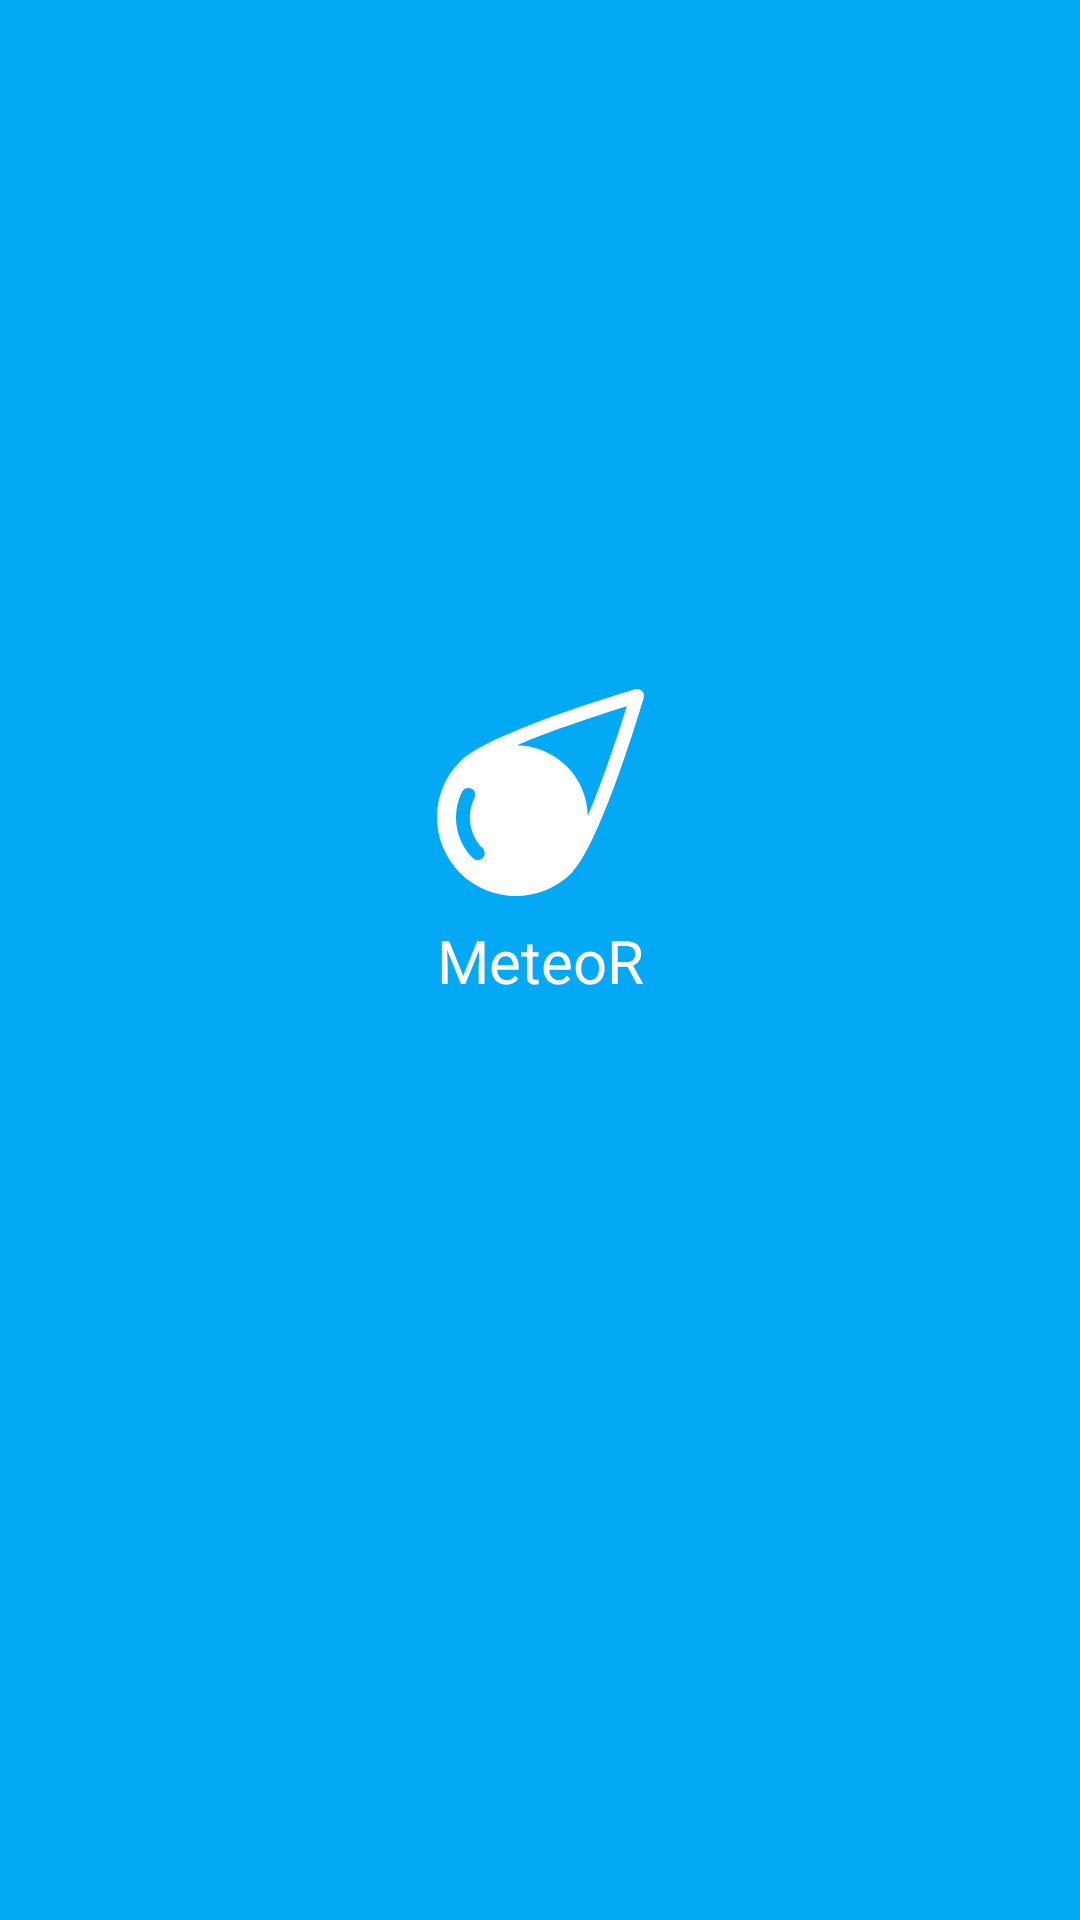

Android layout source for this screen:
<!-- AndroidManifest.xml: application theme AppTheme.OceanBlue -->
<!-- res/layout/activity_main.xml -->
<?xml version="1.0" encoding="utf-8"?>
<FrameLayout
    xmlns:android="http://schemas.android.com/apk/res/android"
    xmlns:tools="http://schemas.android.com/tools"
    android:layout_width="match_parent"
    android:layout_height="match_parent"
    android:fitsSystemWindows="true"
    tools:context=".MainActivity">

  <include
      layout="@layout/layout_brand_launch"
      android:id="@+id/layoutBrandLaunch"
      android:visibility="visible"/>

  <FrameLayout
      android:id="@+id/fragmentContainer"
      android:layout_width="match_parent"
      android:layout_height="match_parent"/>

</FrameLayout>
<!-- res/layout/layout_brand_launch.xml (included above) -->
<?xml version="1.0" encoding="utf-8"?>
<androidx.constraintlayout.widget.ConstraintLayout
    xmlns:android="http://schemas.android.com/apk/res/android"
    xmlns:app="http://schemas.android.com/apk/res-auto"
    xmlns:tools="http://schemas.android.com/tools"
    android:layout_width="match_parent"
    android:layout_height="match_parent"
    android:background="@color/colorPrimary">


  <TextView
      android:id="@+id/textView"
      android:layout_width="wrap_content"
      android:layout_height="wrap_content"
      android:layout_marginBottom="8dp"
      android:layout_marginEnd="8dp"
      android:layout_marginStart="8dp"
      android:layout_marginTop="8dp"
      android:text="@string/app_name"
      android:textSize="20sp"
      android:textColor="@color/white_FFFFFF"
      app:layout_constraintBottom_toBottomOf="parent"
      app:layout_constraintEnd_toEndOf="parent"
      app:layout_constraintStart_toStartOf="parent"
      app:layout_constraintTop_toTopOf="parent"/>

  <ImageView
      android:layout_width="0dp"
      android:layout_height="0dp"
      android:layout_marginBottom="8dp"
      app:srcCompat="@drawable/ic_meteor"
      app:layout_constraintBottom_toTopOf="@+id/textView"
      app:layout_constraintDimensionRatio="1:1"
      app:layout_constraintEnd_toEndOf="@+id/textView"
      app:layout_constraintStart_toStartOf="@+id/textView"/>


</androidx.constraintlayout.widget.ConstraintLayout>
<!-- resources referenced by this layout -->
<resources>
  <color name="colorPrimary">#03A9F4</color>
  <color name="white_FFFFFF">#ffffff</color>
  <!-- drawable ic_meteor (drawable) -->
  <vector android:height="24dp" android:viewportHeight="224.478"
      android:viewportWidth="224.478" android:width="24dp" xmlns:android="http://schemas.android.com/apk/res/android">
      <path android:fillColor="#FFFFFF" android:pathData="M222.281,2.196c-1.94,-1.938 -4.781,-2.664 -7.417,-1.893C208.412,2.198 56.468,47.068 25.007,78.528c-33.343,33.344 -33.343,87.598 0.001,120.942c16.672,16.671 38.571,25.007 60.471,25.007s43.799,-8.336 60.471,-25.007c31.46,-31.461 76.33,-183.405 78.225,-189.857C224.946,6.98 224.221,4.137 222.281,2.196zM49.49,183.395c-1.465,1.464 -3.385,2.196 -5.304,2.196s-3.839,-0.732 -5.304,-2.196c-19.025,-19.026 -23.73,-47.969 -11.708,-72.021c1.854,-3.704 6.355,-5.207 10.063,-3.355c3.705,1.853 5.207,6.357 3.355,10.063c-9.132,18.269 -5.557,40.254 8.897,54.707C52.419,175.718 52.419,180.466 49.49,183.395zM163.469,137.838c-0.29,-19.578 -7.885,-39.068 -22.823,-54.006c-14.939,-14.939 -34.429,-22.534 -54.006,-22.823c38.441,-16.316 88.139,-32.782 119.134,-42.304C196.251,49.699 179.785,99.397 163.469,137.838z"/>
  </vector>
  <string name="app_name">MeteoR</string>
  <style name="AppTheme.OceanBlue">
      <item name="colorPrimary">@color/colorPrimary</item>
      <item name="colorPrimaryDark">@color/colorPrimaryDark</item>
      <item name="colorAccent">@color/colorAccent</item>
    </style>
  <color name="colorPrimaryDark">#0288D1</color>
  <color name="colorAccent">#448AFF</color>
</resources>
